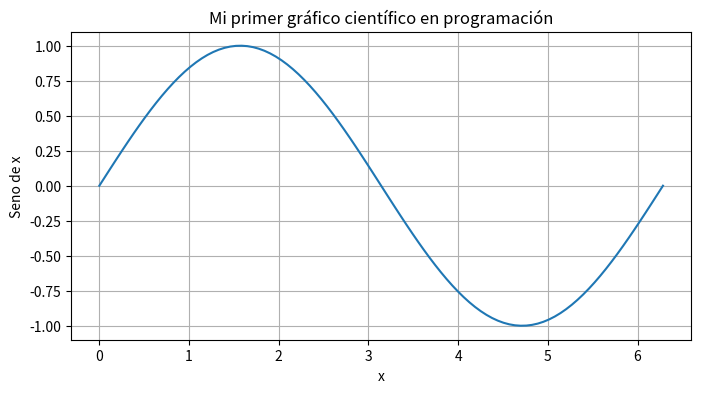

This chart was generated by the following Python code:
import numpy as np         # Forma estandar de impotar la biblioteca 
# Matplotlib tiene muchos módulos 
import matplotlib.pyplot as plt

# Dibujar una función seno
# Crear un ndarray de 1 dimensión, 100 elementos equiespaciados, desde 0 a 2*PI

x = np.linspace(0,2*np.pi,100)
y = np.sin(x)

# Usar matplotlib
# 1. Definir el tamaño de la función 
plt.figure(figsize=(8,4))

# Añade un titulo
plt.title ("Mi primer gráfico científico en programación")

# 2. Crear un grafico y los valores de las funicones en los ejes 
plt.plot (x,y)

# Muestra las etiquetas de los ejes 
plt.xlabel("x")
plt.ylabel("Seno de x")

#Muestra una grilla
plt.grid(True)

# 3. Mostrar el grafico
plt.show()